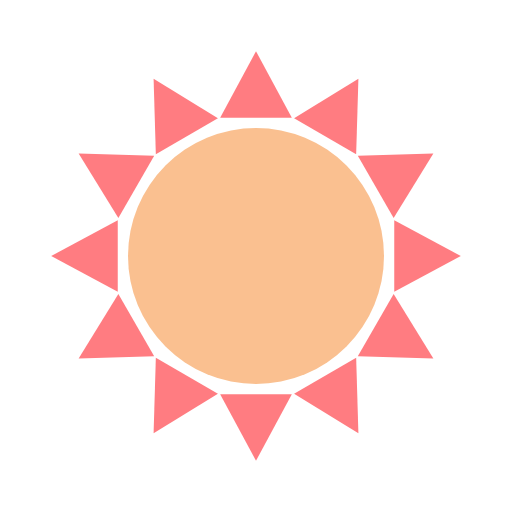
t = 0.00 s
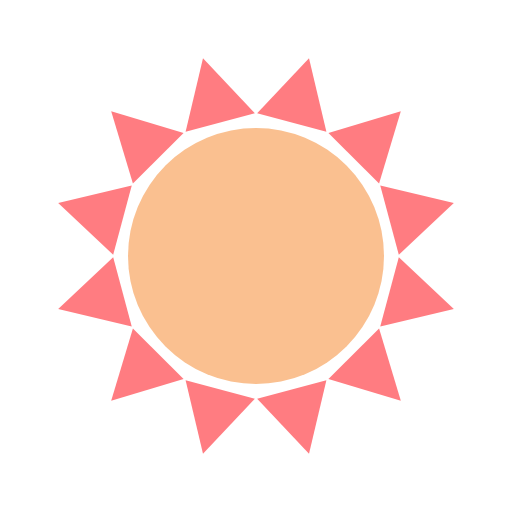
t = 0.33 s
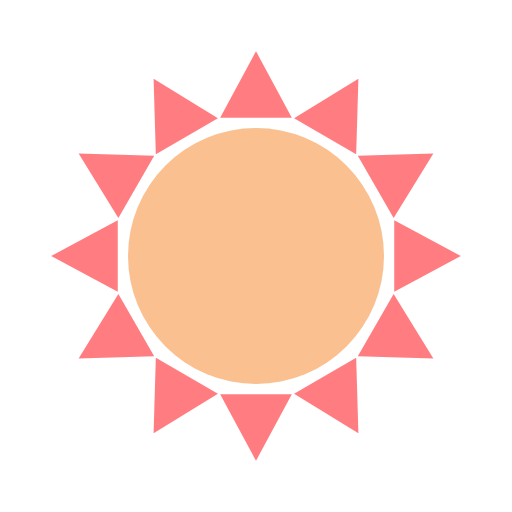
t = 0.65 s
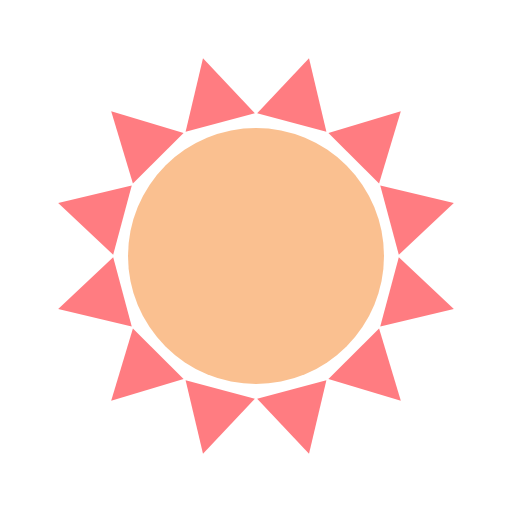
t = 0.98 s

The animated SVG that drew these frames (rendered in a browser with its animation timeline set to each time). Animation: 1 SMIL element (animateTransform=1); one cycle of 1.30 s, repeats indefinitely.

<svg width="80px"  height="80px"  xmlns="http://www.w3.org/2000/svg" viewBox="0 0 100 100" preserveAspectRatio="xMidYMid" class="lds-sunny">
    <circle cx="50" cy="50" r="25" ng-attr-fill="{{config.c1}}" fill="#fac090"></circle>
    <g transform="rotate(60 50 50)">
      <path d="M43 23L57 23L50 10Z" transform="rotate(30 50 50)" ng-attr-fill="{{config.c2}}" fill="#ff7c81"></path>
      <path d="M43 23L57 23L50 10Z" transform="rotate(60 50 50)" ng-attr-fill="{{config.c2}}" fill="#ff7c81"></path>
      <path d="M43 23L57 23L50 10Z" transform="rotate(90 50 50)" ng-attr-fill="{{config.c2}}" fill="#ff7c81"></path>
      <path d="M43 23L57 23L50 10Z" transform="rotate(120 50 50)" ng-attr-fill="{{config.c2}}" fill="#ff7c81"></path>
      <path d="M43 23L57 23L50 10Z" transform="rotate(150 50 50)" ng-attr-fill="{{config.c2}}" fill="#ff7c81"></path>
      <path d="M43 23L57 23L50 10Z" transform="rotate(180 50 50)" ng-attr-fill="{{config.c2}}" fill="#ff7c81"></path>
      <path d="M43 23L57 23L50 10Z" transform="rotate(210 50 50)" ng-attr-fill="{{config.c2}}" fill="#ff7c81"></path>
      <path d="M43 23L57 23L50 10Z" transform="rotate(240 50 50)" ng-attr-fill="{{config.c2}}" fill="#ff7c81"></path>
      <path d="M43 23L57 23L50 10Z" transform="rotate(270 50 50)" ng-attr-fill="{{config.c2}}" fill="#ff7c81"></path>
      <path d="M43 23L57 23L50 10Z" transform="rotate(300 50 50)" ng-attr-fill="{{config.c2}}" fill="#ff7c81"></path>
      <path d="M43 23L57 23L50 10Z" transform="rotate(330 50 50)" ng-attr-fill="{{config.c2}}" fill="#ff7c81"></path>
      <path d="M43 23L57 23L50 10Z" transform="rotate(360 50 50)" ng-attr-fill="{{config.c2}}" fill="#ff7c81"></path>
      <animateTransform attributeName="transform" type="rotate" calcMode="linear" values="0 50 50;180 50 50" keyTimes="0;1" dur="1.3s" begin="0s" repeatCount="indefinite"></animateTransform>
    </g>
  </svg>